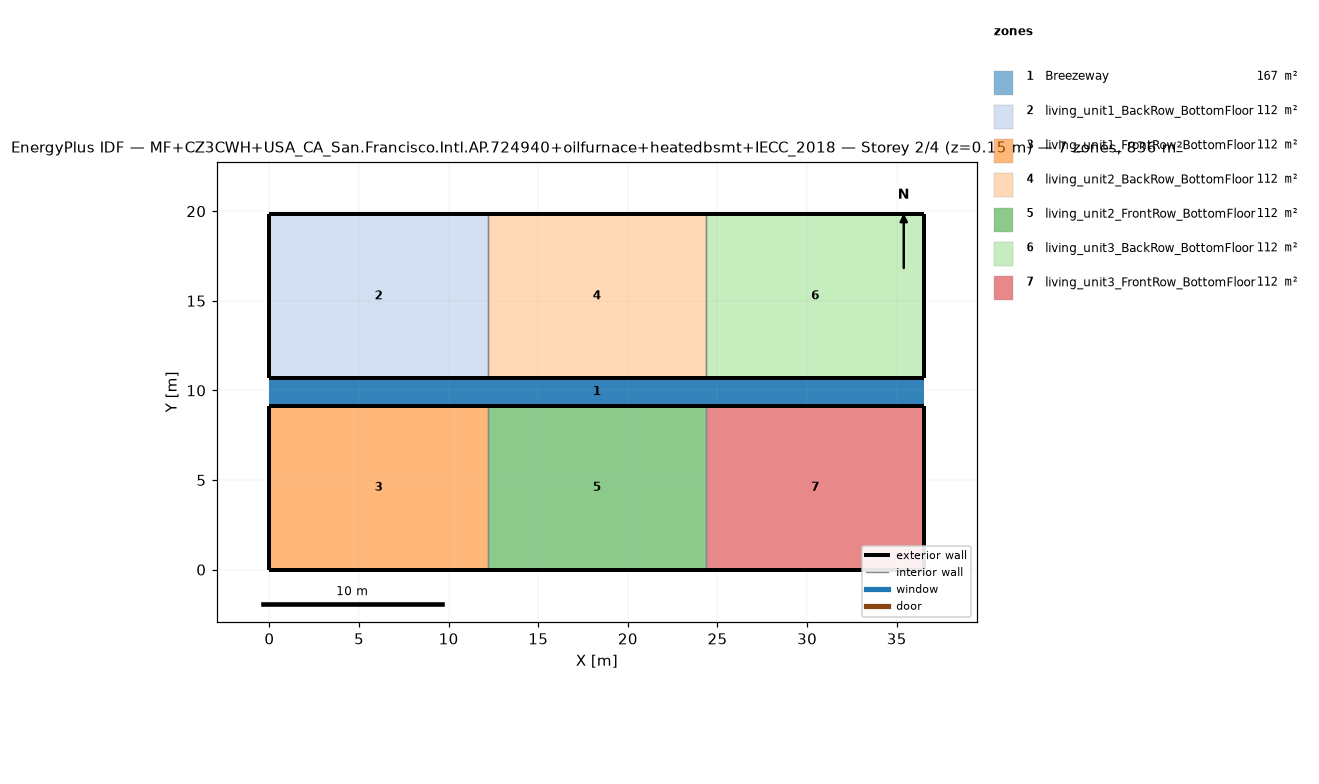
=== STOREY PLAN SPEC (per zone: floor XY polygon, exterior-wall plan segments, windows/doors) ===
zone 1: Breezeway  (167.0 m²)
  floor: (36.54, 9.16) (0.00, 9.16) (0.00, 10.68) (36.54, 10.68)
  floor: (36.54, 9.16) (0.00, 9.16) (0.00, 10.68) (36.54, 10.68)
  floor: (36.54, 9.16) (0.00, 9.16) (0.00, 10.68) (36.54, 10.68)
zone 2: living_unit1_BackRow_BottomFloor  (111.5 m²)
  floor: (12.18, 10.68) (0.00, 10.68) (0.00, 19.84) (12.18, 19.84)
  exterior wall: (0.00, 10.68) – (12.18, 10.68)  [12.2 m]
  exterior wall: (12.18, 19.84) – (0.00, 19.84)  [12.2 m]
  exterior wall: (0.00, 19.84) – (0.00, 10.68)  [9.2 m]
  interior walls: 1
zone 3: living_unit1_FrontRow_BottomFloor  (111.5 m²)
  floor: (12.18, 0.00) (0.00, 0.00) (0.00, 9.16) (12.18, 9.16)
  exterior wall: (0.00, 0.00) – (12.18, 0.00)  [12.2 m]
  exterior wall: (12.18, 9.16) – (0.00, 9.16)  [12.2 m]
  exterior wall: (0.00, 9.16) – (0.00, 0.00)  [9.2 m]
  interior walls: 1
zone 4: living_unit2_BackRow_BottomFloor  (111.5 m²)
  floor: (24.36, 10.68) (12.18, 10.68) (12.18, 19.84) (24.36, 19.84)
  exterior wall: (12.18, 10.68) – (24.36, 10.68)  [12.2 m]
  exterior wall: (24.36, 19.84) – (12.18, 19.84)  [12.2 m]
  interior walls: 2
zone 5: living_unit2_FrontRow_BottomFloor  (111.5 m²)
  floor: (24.36, 0.00) (12.18, 0.00) (12.18, 9.16) (24.36, 9.16)
  exterior wall: (12.18, 0.00) – (24.36, 0.00)  [12.2 m]
  exterior wall: (24.36, 9.16) – (12.18, 9.16)  [12.2 m]
  interior walls: 2
zone 6: living_unit3_BackRow_BottomFloor  (111.5 m²)
  floor: (36.54, 10.68) (24.36, 10.68) (24.36, 19.84) (36.54, 19.84)
  exterior wall: (24.36, 10.68) – (36.54, 10.68)  [12.2 m]
  exterior wall: (36.54, 10.68) – (36.54, 19.84)  [9.2 m]
  exterior wall: (36.54, 19.84) – (24.36, 19.84)  [12.2 m]
  interior walls: 1
zone 7: living_unit3_FrontRow_BottomFloor  (111.5 m²)
  floor: (36.54, 0.00) (24.36, 0.00) (24.36, 9.16) (36.54, 9.16)
  exterior wall: (24.36, 0.00) – (36.54, 0.00)  [12.2 m]
  exterior wall: (36.54, 0.00) – (36.54, 9.16)  [9.2 m]
  exterior wall: (36.54, 9.16) – (24.36, 9.16)  [12.2 m]
  interior walls: 1

=== DERIVED (storey summary) ===
Building: MF+CZ3CWH+USA_CA_San.Francisco.Intl.AP.724940+oilfurnace+heatedbsmt+IECC_2018
Storey: 2 of 4  (floor level z = 0.15 m)
Storey gross floor area: 836.2 m²
Zones on this storey: 7
  - Breezeway: floor 167.0 m²
  - living_unit1_BackRow_BottomFloor: floor 111.5 m²; exterior wall 33.5 m (86.9 m²); WWR 0.0%
  - living_unit1_FrontRow_BottomFloor: floor 111.5 m²; exterior wall 33.5 m (86.9 m²); WWR 0.0%
  - living_unit2_BackRow_BottomFloor: floor 111.5 m²; exterior wall 24.4 m (63.1 m²); WWR 0.0%
  - living_unit2_FrontRow_BottomFloor: floor 111.5 m²; exterior wall 24.4 m (63.1 m²); WWR 0.0%
  - living_unit3_BackRow_BottomFloor: floor 111.5 m²; exterior wall 33.5 m (86.9 m²); WWR 0.0%
  - living_unit3_FrontRow_BottomFloor: floor 111.5 m²; exterior wall 33.5 m (86.9 m²); WWR 0.0%
Zone adjacency (shared interzone walls):
  - living_unit1_BackRow_BottomFloor ↔ living_unit2_BackRow_BottomFloor
  - living_unit1_FrontRow_BottomFloor ↔ living_unit2_FrontRow_BottomFloor
  - living_unit2_BackRow_BottomFloor ↔ living_unit3_BackRow_BottomFloor
  - living_unit2_FrontRow_BottomFloor ↔ living_unit3_FrontRow_BottomFloor